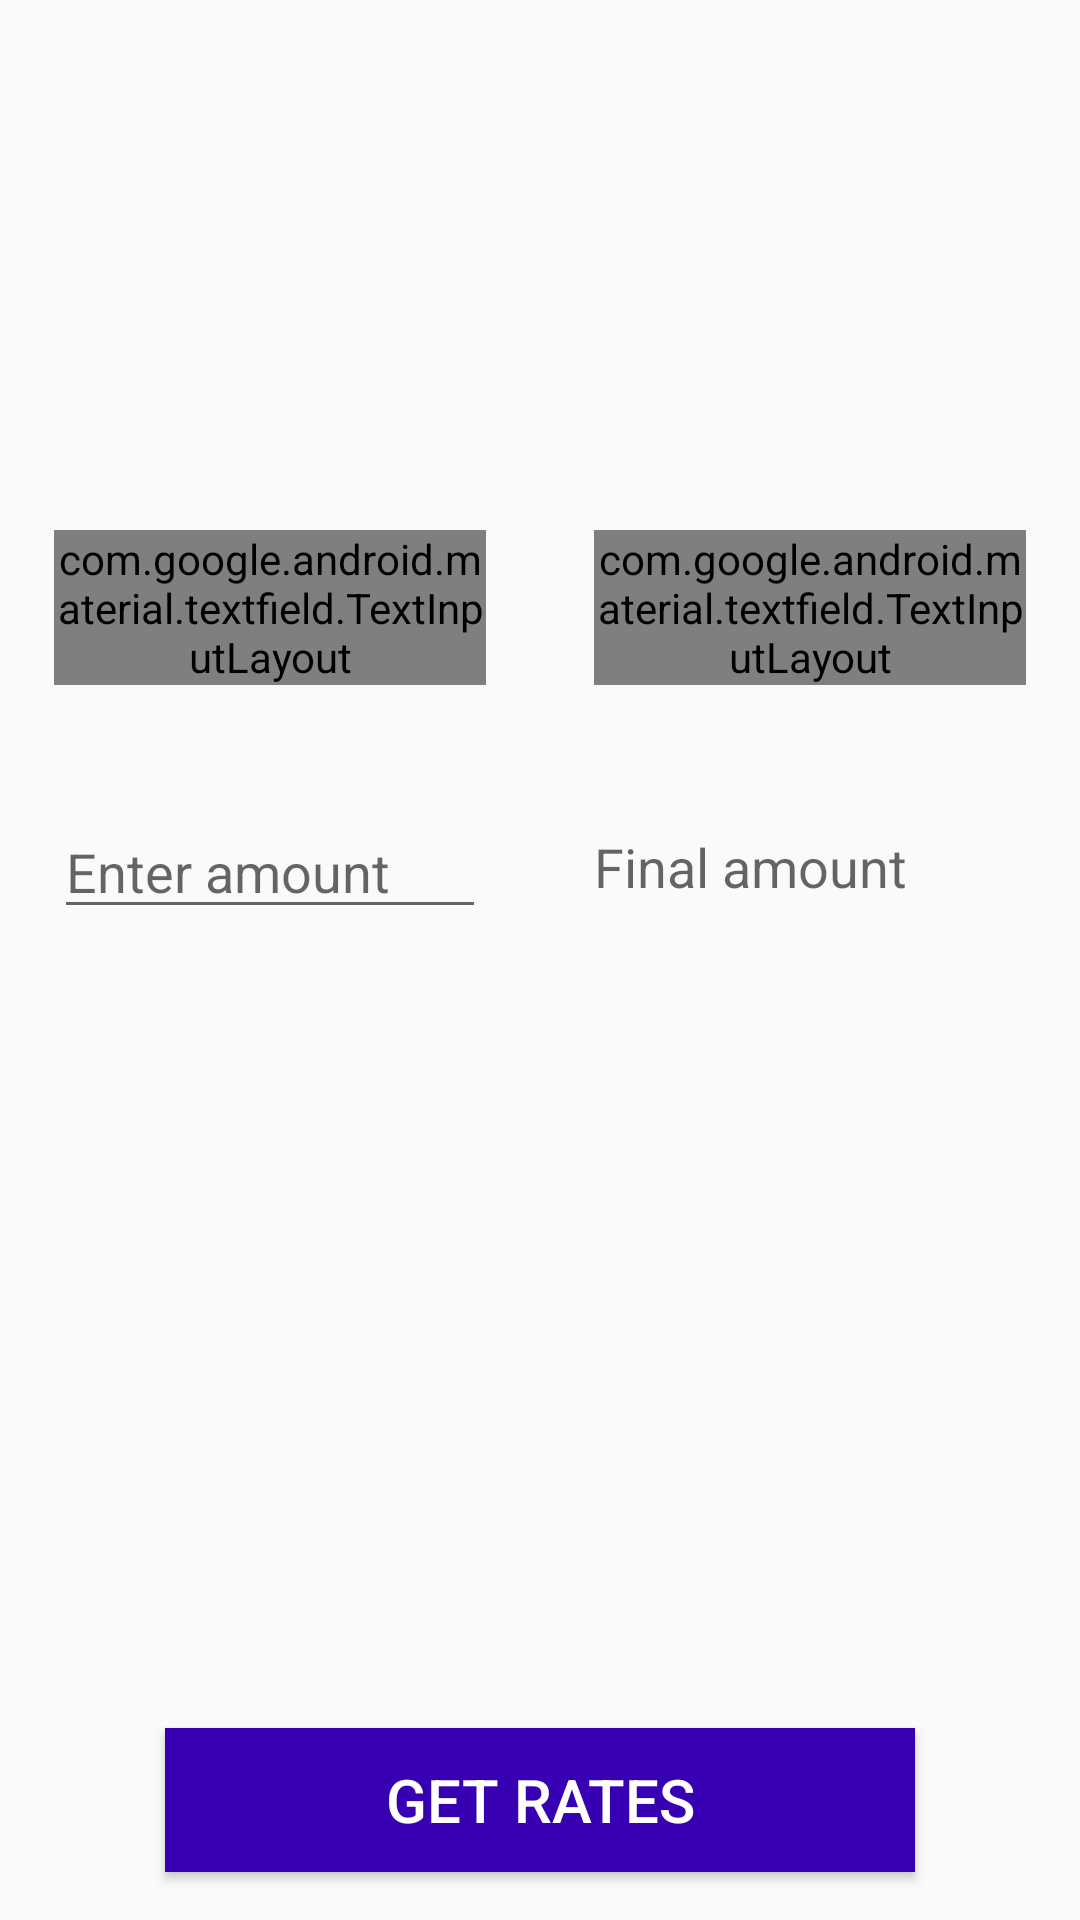

Android layout source for this screen:
<!-- AndroidManifest.xml: application theme AppTheme -->
<!-- res/layout/main_fragment.xml -->
<?xml version="1.0" encoding="utf-8"?>
<layout xmlns:android="http://schemas.android.com/apk/res/android"
    xmlns:app="http://schemas.android.com/apk/res-auto"
    xmlns:tools="http://schemas.android.com/tools">

    <androidx.constraintlayout.widget.ConstraintLayout
        android:layout_width="match_parent"
        android:layout_height="match_parent"
        android:orientation="vertical">


        <com.google.android.material.textfield.TextInputLayout
            android:id="@+id/from_currency_input"
            style="@style/Widget.MaterialComponents.TextInputLayout.OutlinedBox.Custom"
            android:hint="@string/enter_currency_from"
            app:layout_constraintBottom_toBottomOf="parent"
            app:layout_constraintEnd_toStartOf="@+id/to_currency_input"
            app:layout_constraintHorizontal_bias="0.5"
            app:layout_constraintStart_toStartOf="parent"
            app:layout_constraintTop_toTopOf="parent"
            app:layout_constraintVertical_bias="0.3">

            <AutoCompleteTextView
                android:id="@+id/from_currency"
                android:layout_width="match_parent"
                android:layout_height="match_parent"
                android:inputType="textCapCharacters" />

        </com.google.android.material.textfield.TextInputLayout>

        <com.google.android.material.textfield.TextInputLayout
            android:id="@+id/to_currency_input"
            style="@style/Widget.MaterialComponents.TextInputLayout.OutlinedBox.Custom"
            android:hint="@string/enter_currency_to"
            app:layout_constraintBottom_toBottomOf="@+id/from_currency_input"
            app:layout_constraintEnd_toEndOf="parent"
            app:layout_constraintHorizontal_bias="0.5"
            app:layout_constraintStart_toEndOf="@+id/from_currency_input"
            app:layout_constraintTop_toTopOf="@+id/from_currency_input">

            <AutoCompleteTextView
                android:id="@+id/to_currency"
                android:layout_width="match_parent"
                android:layout_height="match_parent"
                android:inputType="textCapCharacters" />
        </com.google.android.material.textfield.TextInputLayout>

        <EditText
            android:id="@+id/from_amount"
            android:layout_width="0dp"
            android:layout_height="wrap_content"
            android:layout_marginTop="40dp"
            android:hint="@string/enter_amount"
            android:inputType="number"
            app:layout_constraintLeft_toLeftOf="@id/from_currency_input"
            app:layout_constraintRight_toRightOf="@id/from_currency_input"
            app:layout_constraintTop_toBottomOf="@id/from_currency_input" />

        <TextView
            android:id="@+id/to_amount"
            android:layout_width="0dp"
            android:layout_height="0dp"
            android:gravity="center_vertical"
            android:hint="@string/converted_amount"
            android:textSize="18dp"
            android:textColor="@android:color/black"
            app:layout_constraintBottom_toBottomOf="@id/from_amount"
            app:layout_constraintLeft_toLeftOf="@id/to_currency_input"
            app:layout_constraintRight_toRightOf="@id/to_currency_input"
            app:layout_constraintTop_toTopOf="@id/from_amount" />

        <Button
            android:id="@+id/button"
            android:layout_width="250dp"
            android:layout_height="wrap_content"
            android:layout_margin="16dp"
            android:background="@color/colorPrimaryDark"
            android:text="@string/get_rates"
            android:textColor="@android:color/white"
            android:textSize="20dp"
            app:layout_constraintBottom_toBottomOf="parent"
            app:layout_constraintLeft_toLeftOf="parent"
            app:layout_constraintRight_toRightOf="parent" />

    </androidx.constraintlayout.widget.ConstraintLayout>
</layout>
<!-- resources referenced by this layout -->
<resources>
  <string name="converted_amount">Final amount</string>
  <string name="enter_amount">Enter amount</string>
  <string name="enter_currency_from">From</string>
  <string name="enter_currency_to">To</string>
  <string name="get_rates">Get rates</string>
  <style name="Widget.MaterialComponents.TextInputLayout.OutlinedBox.Custom">
          <item name="android:layout_width">0dp</item>
          <item name="android:layout_height">wrap_content</item>
          <item name="android:layout_alignParentRight">true</item>
          <item name="android:layout_alignParentLeft">true</item>
          <item name="colorAccent">@color/colorAccent</item>
          <item name="colorControlNormal">@color/colorPrimary</item>
          <item name="colorControlActivated">@color/colorPrimaryDark</item>
          <item name="android:layout_marginLeft">18dp</item>
          <item name="android:layout_marginRight">18dp</item>
      </style>
  <style name="AppTheme" parent="Theme.AppCompat.Light.NoActionBar">
          
          <item name="colorPrimary">@color/colorPrimary</item>
          <item name="colorPrimaryDark">@color/colorPrimaryDark</item>
          <item name="colorAccent">@color/colorAccent</item>
      </style>
  <!-- not gathered from this repository: default colours our renderer supplied (Android Studio template values) -->
  <color name="colorPrimary">#FF6200EE</color>
  <color name="colorPrimaryDark">#FF3700B3</color>
  <color name="colorAccent">#FF03DAC5</color>
</resources>
